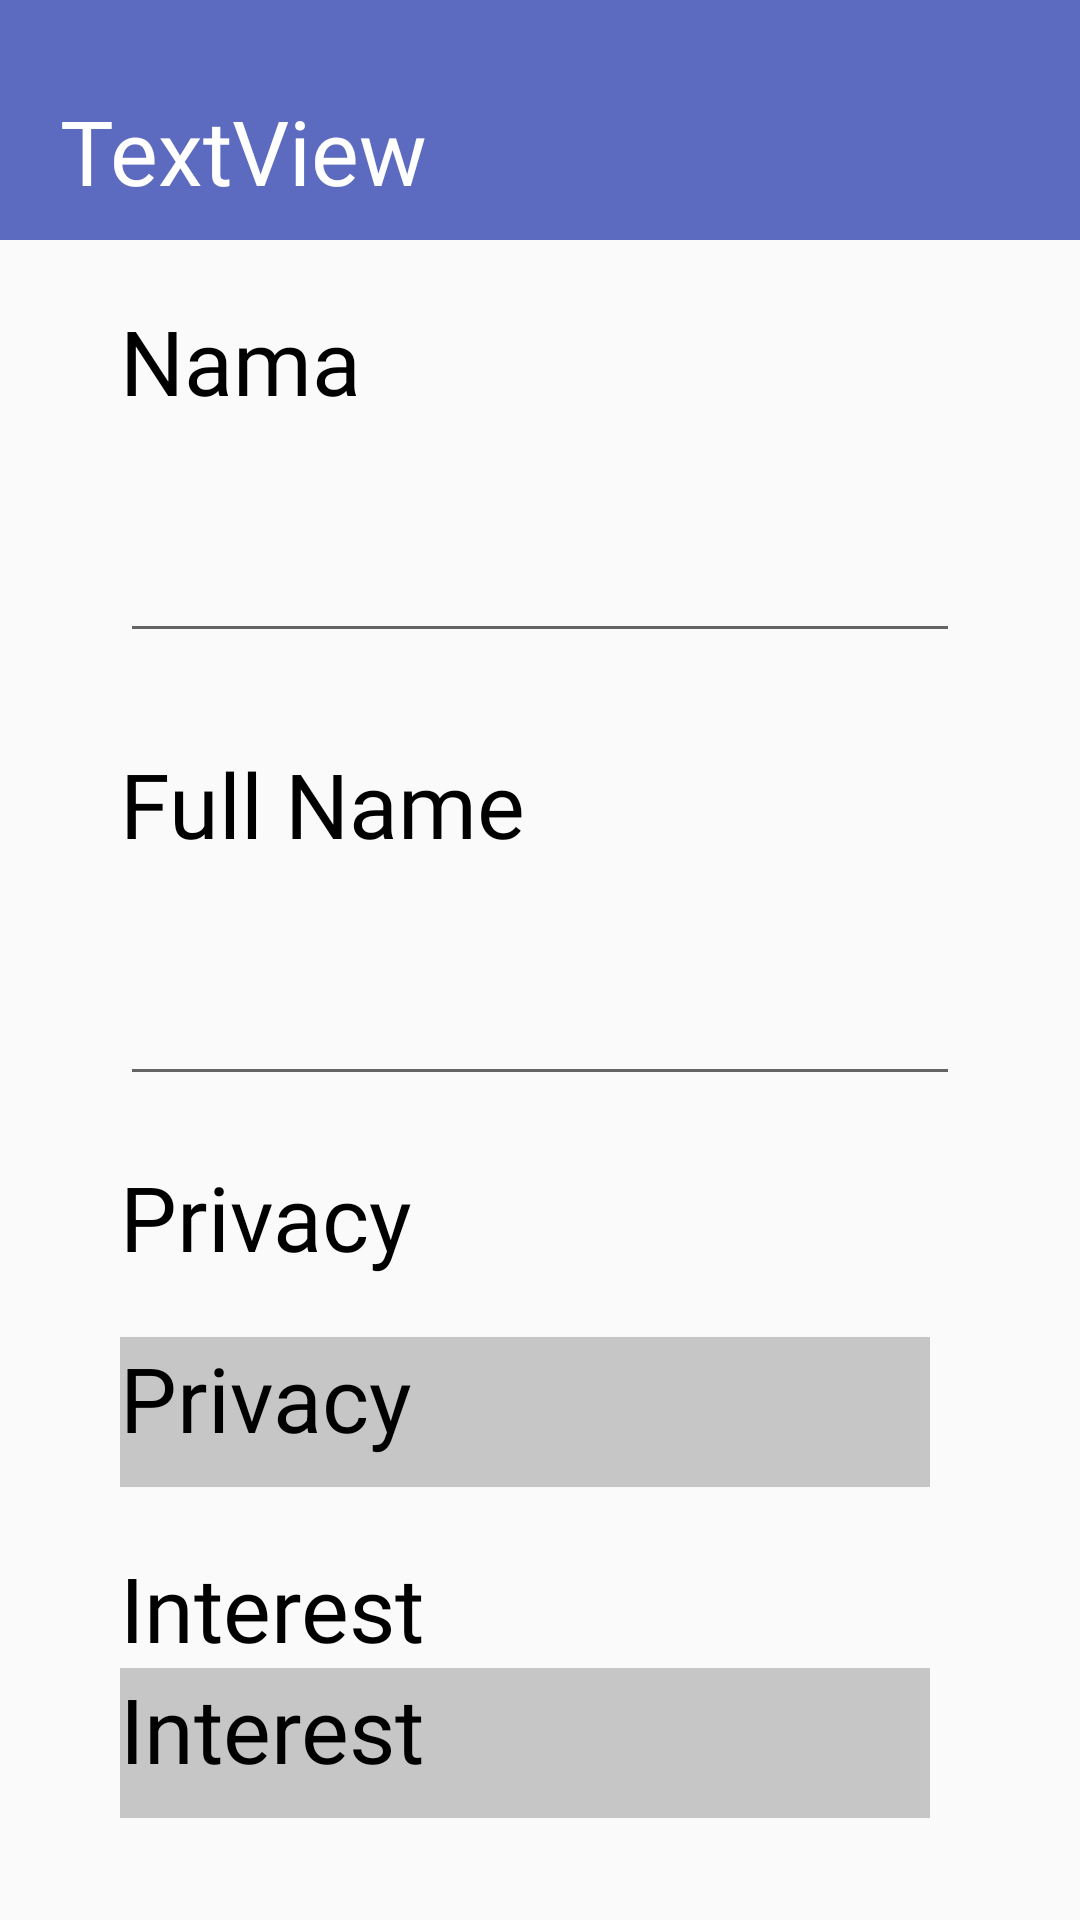

Reconstruct the res/layout file that produces this screen, plus the resources it refers to.
<!-- AndroidManifest.xml: application theme Theme.Fikri_FacebookClone -->
<!-- res/layout/activity_profile.xml -->
<?xml version="1.0" encoding="utf-8"?>
<androidx.constraintlayout.widget.ConstraintLayout xmlns:android="http://schemas.android.com/apk/res/android"
    xmlns:app="http://schemas.android.com/apk/res-auto"
    xmlns:tools="http://schemas.android.com/tools"
    android:layout_width="match_parent"
    android:layout_height="match_parent">

    <include
        android:id="@+id/include3"
        layout="@layout/activity_header" />

    <TextView
        android:id="@+id/hd_profile"
        android:layout_width="wrap_content"
        android:layout_height="wrap_content"
        android:layout_marginStart="20dp"
        android:layout_marginTop="30dp"
        android:fontFamily="@font/facebolf"
        android:text="TextView"
        android:textColor="@color/white"
        android:textSize="30sp"
        app:layout_constraintStart_toStartOf="parent"
        app:layout_constraintTop_toTopOf="parent" />

    <TextView
        android:id="@+id/textView8"
        android:layout_width="wrap_content"
        android:layout_height="wrap_content"
        android:layout_marginStart="40dp"
        android:layout_marginTop="100dp"
        android:fontFamily="@font/facebolf"
        android:text="Nama"
        android:textColor="@color/black"
        android:textSize="30sp"
        app:layout_constraintStart_toStartOf="parent"
        app:layout_constraintTop_toTopOf="@+id/include3" />

    <EditText
        android:id="@+id/textView12"
        android:layout_width="280dp"
        android:layout_height="wrap_content"
        android:layout_marginTop="20dp"
        android:fontFamily="@font/facebolf"
        android:textColor="@color/black"
        android:textSize="30sp"
        app:layout_constraintStart_toStartOf="@+id/textView8"
        app:layout_constraintTop_toBottomOf="@+id/textView8" />

    <TextView
        android:id="@+id/textView13"
        android:layout_width="wrap_content"
        android:layout_height="wrap_content"
        android:layout_marginTop="30dp"
        android:fontFamily="@font/facebolf"
        android:text="Full Name"
        android:textColor="@color/black"
        android:textSize="30sp"
        app:layout_constraintStart_toStartOf="@+id/textView12"
        app:layout_constraintTop_toBottomOf="@+id/textView12" />

    <EditText
        android:id="@+id/textView14"
        android:layout_width="280dp"
        android:layout_height="wrap_content"
        android:layout_marginTop="20dp"
        android:fontFamily="@font/facebolf"
        android:textColor="@color/black"
        android:textSize="30sp"
        app:layout_constraintStart_toStartOf="@+id/textView13"
        app:layout_constraintTop_toBottomOf="@+id/textView13" />

    <TextView
        android:id="@+id/textView15"
        android:layout_width="wrap_content"
        android:layout_height="wrap_content"
        android:layout_marginTop="20dp"
        android:fontFamily="@font/facebolf"
        android:text="Privacy"
        android:textColor="@color/black"
        android:textSize="30sp"
        app:layout_constraintStart_toStartOf="@+id/textView14"
        app:layout_constraintTop_toBottomOf="@+id/textView14" />

    <TextView
        android:id="@+id/privacy"
        android:layout_width="270dp"
        android:layout_height="50dp"
        android:layout_marginTop="20dp"
        android:background="#C6C6C6"
        android:text="Privacy"
        android:textColor="@color/black"
        android:textSize="30sp"
        app:layout_constraintStart_toStartOf="@+id/textView15"
        app:layout_constraintTop_toBottomOf="@+id/textView15" />

    <TextView
        android:id="@+id/textView17"
        android:layout_width="wrap_content"
        android:layout_height="wrap_content"
        android:layout_marginTop="20dp"
        android:fontFamily="@font/facebolf"
        android:text="Interest"
        android:textColor="@color/black"
        android:textSize="30sp"
        app:layout_constraintStart_toStartOf="@+id/privacy"
        app:layout_constraintTop_toBottomOf="@+id/privacy" />

    <TextView
        android:id="@+id/interest"
        android:layout_width="270dp"
        android:layout_height="50dp"
        android:background="#C6C6C6"
        android:text="Interest"
        android:textColor="@color/black"
        android:textSize="30sp"
        app:layout_constraintStart_toStartOf="@+id/textView17"
        app:layout_constraintTop_toBottomOf="@+id/textView17" />


</androidx.constraintlayout.widget.ConstraintLayout>
<!-- res/layout/activity_header.xml (included above) -->
<?xml version="1.0" encoding="utf-8"?>
<androidx.constraintlayout.widget.ConstraintLayout xmlns:android="http://schemas.android.com/apk/res/android"
    xmlns:app="http://schemas.android.com/apk/res-auto"
    xmlns:tools="http://schemas.android.com/tools"
    android:layout_width="match_parent"
    android:layout_height="match_parent">

    <View
        android:id="@+id/header"
        android:layout_width="match_parent"
        android:layout_height="80dp"
        android:background="#5C6BC0"
        app:layout_constraintEnd_toEndOf="parent"
        app:layout_constraintStart_toStartOf="parent"
        app:layout_constraintTop_toTopOf="parent" />
</androidx.constraintlayout.widget.ConstraintLayout>
<!-- resources referenced by this layout -->
<resources>
  <color name="black">#FF000000</color>
  <color name="white">#FFFFFFFF</color>
  <style name="Theme.Fikri_FacebookClone" parent="Theme.AppCompat.Light.NoActionBar">
          
          <item name="colorPrimary">@color/purple_500</item>
          <item name="colorPrimaryVariant">@color/purple_700</item>
          <item name="colorOnPrimary">@color/white</item>
          
          <item name="colorSecondary">@color/teal_200</item>
          <item name="colorSecondaryVariant">@color/teal_700</item>
          <item name="colorOnSecondary">@color/black</item>
          
          <item name="android:statusBarColor" tools:targetApi="l">?attr/colorPrimaryVariant</item>
          
      </style>
  <color name="purple_500">#FF6200EE</color>
  <color name="purple_700">#FF3700B3</color>
  <color name="teal_200">#FF03DAC5</color>
  <color name="teal_700">#FF018786</color>
</resources>
